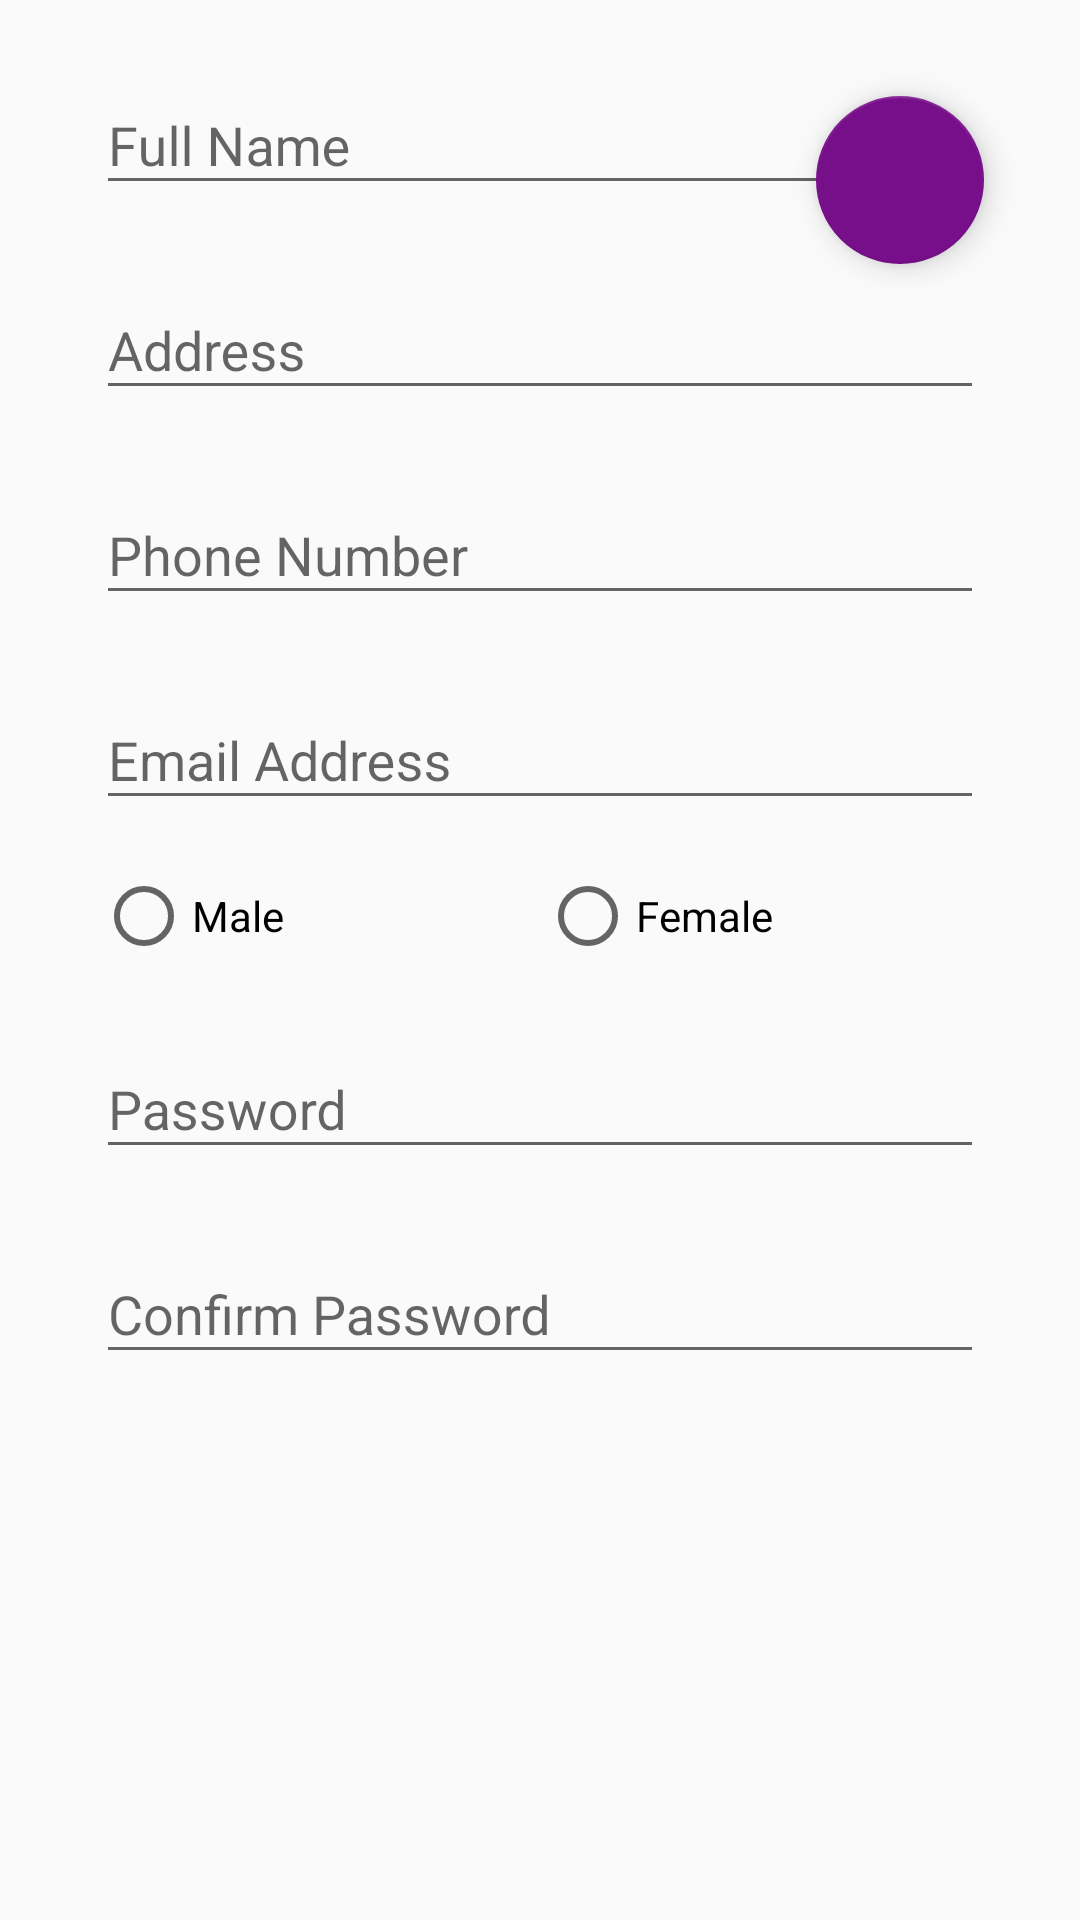

Write the Android layout XML for this screen, with the resource values it uses.
<!-- AndroidManifest.xml: application theme AppTheme -->
<!-- res/layout/fragment_register.xml -->
<?xml version="1.0" encoding="utf-8"?>
<FrameLayout xmlns:android="http://schemas.android.com/apk/res/android"
    xmlns:app="http://schemas.android.com/apk/res-auto"
    xmlns:tools="http://schemas.android.com/tools"
    android:layout_width="match_parent"
    android:layout_height="match_parent"
    tools:context=".RegisterFragment">


    <ScrollView
        android:layout_width="match_parent"
        android:layout_height="match_parent">

        <androidx.constraintlayout.widget.ConstraintLayout
            android:layout_width="match_parent"
            android:layout_height="match_parent">

            <RadioGroup
                android:id="@+id/rbgender"
                android:layout_width="0dp"
                android:layout_height="wrap_content"
                android:layout_marginStart="32dp"
                android:layout_marginTop="16dp"
                android:layout_marginEnd="32dp"
                android:orientation="horizontal"
                app:layout_constraintEnd_toEndOf="parent"
                app:layout_constraintStart_toStartOf="parent"
                app:layout_constraintTop_toBottomOf="@+id/textInputLayout6">

                <RadioButton
                    android:id="@+id/radioButton"
                    android:layout_width="match_parent"
                    android:layout_height="wrap_content"
                    android:layout_weight="1"
                    android:text="Male" />

                <RadioButton
                    android:id="@+id/radioButton2"
                    android:layout_width="match_parent"
                    android:layout_height="wrap_content"
                    android:layout_weight="1"
                    android:text="Female" />
            </RadioGroup>

            <com.google.android.material.textfield.TextInputLayout
                android:id="@+id/textInputLayout3"
                android:layout_width="0dp"
                android:layout_height="wrap_content"
                android:layout_marginStart="32dp"
                android:layout_marginTop="16dp"
                android:layout_marginEnd="32dp"
                app:layout_constraintEnd_toEndOf="parent"
                app:layout_constraintStart_toStartOf="parent"
                app:layout_constraintTop_toTopOf="parent">

                <com.google.android.material.textfield.TextInputEditText
                    android:id="@+id/etuname"
                    android:layout_width="match_parent"
                    android:layout_height="wrap_content"
                    android:hint="Full Name"
                    android:inputType="textPersonName"
                    android:singleLine="true" />
                </com.google.android.material.textfield.TextInputLayout>


            <com.google.android.material.textfield.TextInputLayout
                android:id="@+id/textInputLayout4"
                android:layout_width="0dp"
                android:layout_height="wrap_content"
                android:layout_marginStart="32dp"
                android:layout_marginTop="16dp"
                android:layout_marginEnd="32dp"
                app:layout_constraintEnd_toEndOf="parent"
                app:layout_constraintStart_toStartOf="parent"
                app:layout_constraintTop_toBottomOf="@+id/textInputLayout3">

                <com.google.android.material.textfield.TextInputEditText
                    android:id="@+id/etcity"
                    android:layout_width="match_parent"
                    android:layout_height="wrap_content"
                    android:hint="Address"
                    android:inputType="textPersonName"
                    android:singleLine="true" />
            </com.google.android.material.textfield.TextInputLayout>

            <com.google.android.material.textfield.TextInputLayout
                android:id="@+id/textInputLayout5"
                android:layout_width="0dp"
                android:layout_height="wrap_content"
                android:layout_marginStart="32dp"
                android:layout_marginTop="16dp"
                android:layout_marginEnd="32dp"
                app:layout_constraintEnd_toEndOf="parent"
                app:layout_constraintStart_toStartOf="parent"
                app:layout_constraintTop_toBottomOf="@+id/textInputLayout4">

                <com.google.android.material.textfield.TextInputEditText
                    android:id="@+id/etphone"
                    android:layout_width="match_parent"
                    android:layout_height="wrap_content"
                    android:hint="Phone Number"
                    android:inputType="phone"
                    android:maxLength="10"
                    android:singleLine="true" />
            </com.google.android.material.textfield.TextInputLayout>

            <com.google.android.material.textfield.TextInputLayout
                android:id="@+id/textInputLayout6"
                android:layout_width="0dp"
                android:layout_height="wrap_content"
                android:layout_marginStart="32dp"
                android:layout_marginTop="16dp"
                android:layout_marginEnd="32dp"
                app:layout_constraintEnd_toEndOf="parent"
                app:layout_constraintStart_toStartOf="parent"
                app:layout_constraintTop_toBottomOf="@+id/textInputLayout5">

                <com.google.android.material.textfield.TextInputEditText
                    android:id="@+id/etemail"
                    android:layout_width="match_parent"
                    android:layout_height="wrap_content"
                    android:hint="Email Address"
                    android:inputType="textEmailAddress"
                    android:singleLine="true" />
            </com.google.android.material.textfield.TextInputLayout>


            <com.google.android.material.textfield.TextInputLayout
                android:id="@+id/textInputLayout7"
                android:layout_width="0dp"
                android:layout_height="wrap_content"
                android:layout_marginStart="32dp"
                android:layout_marginTop="16dp"
                android:layout_marginEnd="32dp"
                app:layout_constraintEnd_toEndOf="parent"
                app:layout_constraintStart_toStartOf="parent"
                app:layout_constraintTop_toBottomOf="@+id/rbgender">

                <com.google.android.material.textfield.TextInputEditText
                    android:id="@+id/etpwd2"
                    android:layout_width="match_parent"
                    android:layout_height="wrap_content"
                    android:hint="Password"
                    android:inputType="textPassword"
                    android:singleLine="true" />
            </com.google.android.material.textfield.TextInputLayout>


            <com.google.android.material.textfield.TextInputLayout
                android:id="@+id/textInputLayout8"
                android:layout_width="0dp"
                android:layout_height="wrap_content"
                android:layout_marginStart="32dp"
                android:layout_marginTop="16dp"
                android:layout_marginEnd="32dp"
                app:layout_constraintBottom_toBottomOf="parent"
                app:layout_constraintEnd_toEndOf="parent"
                app:layout_constraintStart_toStartOf="parent"
                app:layout_constraintTop_toBottomOf="@+id/textInputLayout7">

                <com.google.android.material.textfield.TextInputEditText
                    android:id="@+id/etcpwd"
                    android:layout_width="match_parent"
                    android:layout_height="wrap_content"
                    android:hint="Confirm Password"
                    android:inputType="textPassword"
                    android:maxLength="10"
                    android:singleLine="true" />
            </com.google.android.material.textfield.TextInputLayout>

            <com.google.android.material.floatingactionbutton.FloatingActionButton
                android:id="@+id/fabsave"
                android:layout_width="wrap_content"
                android:layout_height="wrap_content"
                android:layout_marginTop="32dp"
                android:layout_marginEnd="32dp"
                android:clickable="true"
                android:src="@drawable/ic_baseline_save_24"
                app:backgroundTint="@color/colorPrimaryDark"
                app:layout_constraintEnd_toEndOf="parent"
                app:layout_constraintTop_toTopOf="parent" />

        </androidx.constraintlayout.widget.ConstraintLayout>

    </ScrollView>

</FrameLayout>
<!-- resources referenced by this layout -->
<resources>
  <color name="colorPrimaryDark">#780F8A</color>
  <style name="AppTheme" parent="Theme.AppCompat.Light.NoActionBar">
  
          <item name="colorPrimary">@color/colorPrimaryDark</item>
          <item name="colorPrimaryDark">#3D0747</item>
          <item name="colorAccent">@color/colorAccent</item>
          <item name="drawerArrowStyle">@style/ndstyle</item>
          <item name="android:textColor">@android:color/white</item>
      </style>
  <color name="colorAccent">#B50F47</color>
  <style name="ndstyle" parent="@style/Widget.AppCompat.DrawerArrowToggle">
          <item name="color">@android:color/white</item>
          <item name="spinBars">true</item>
      </style>
</resources>
